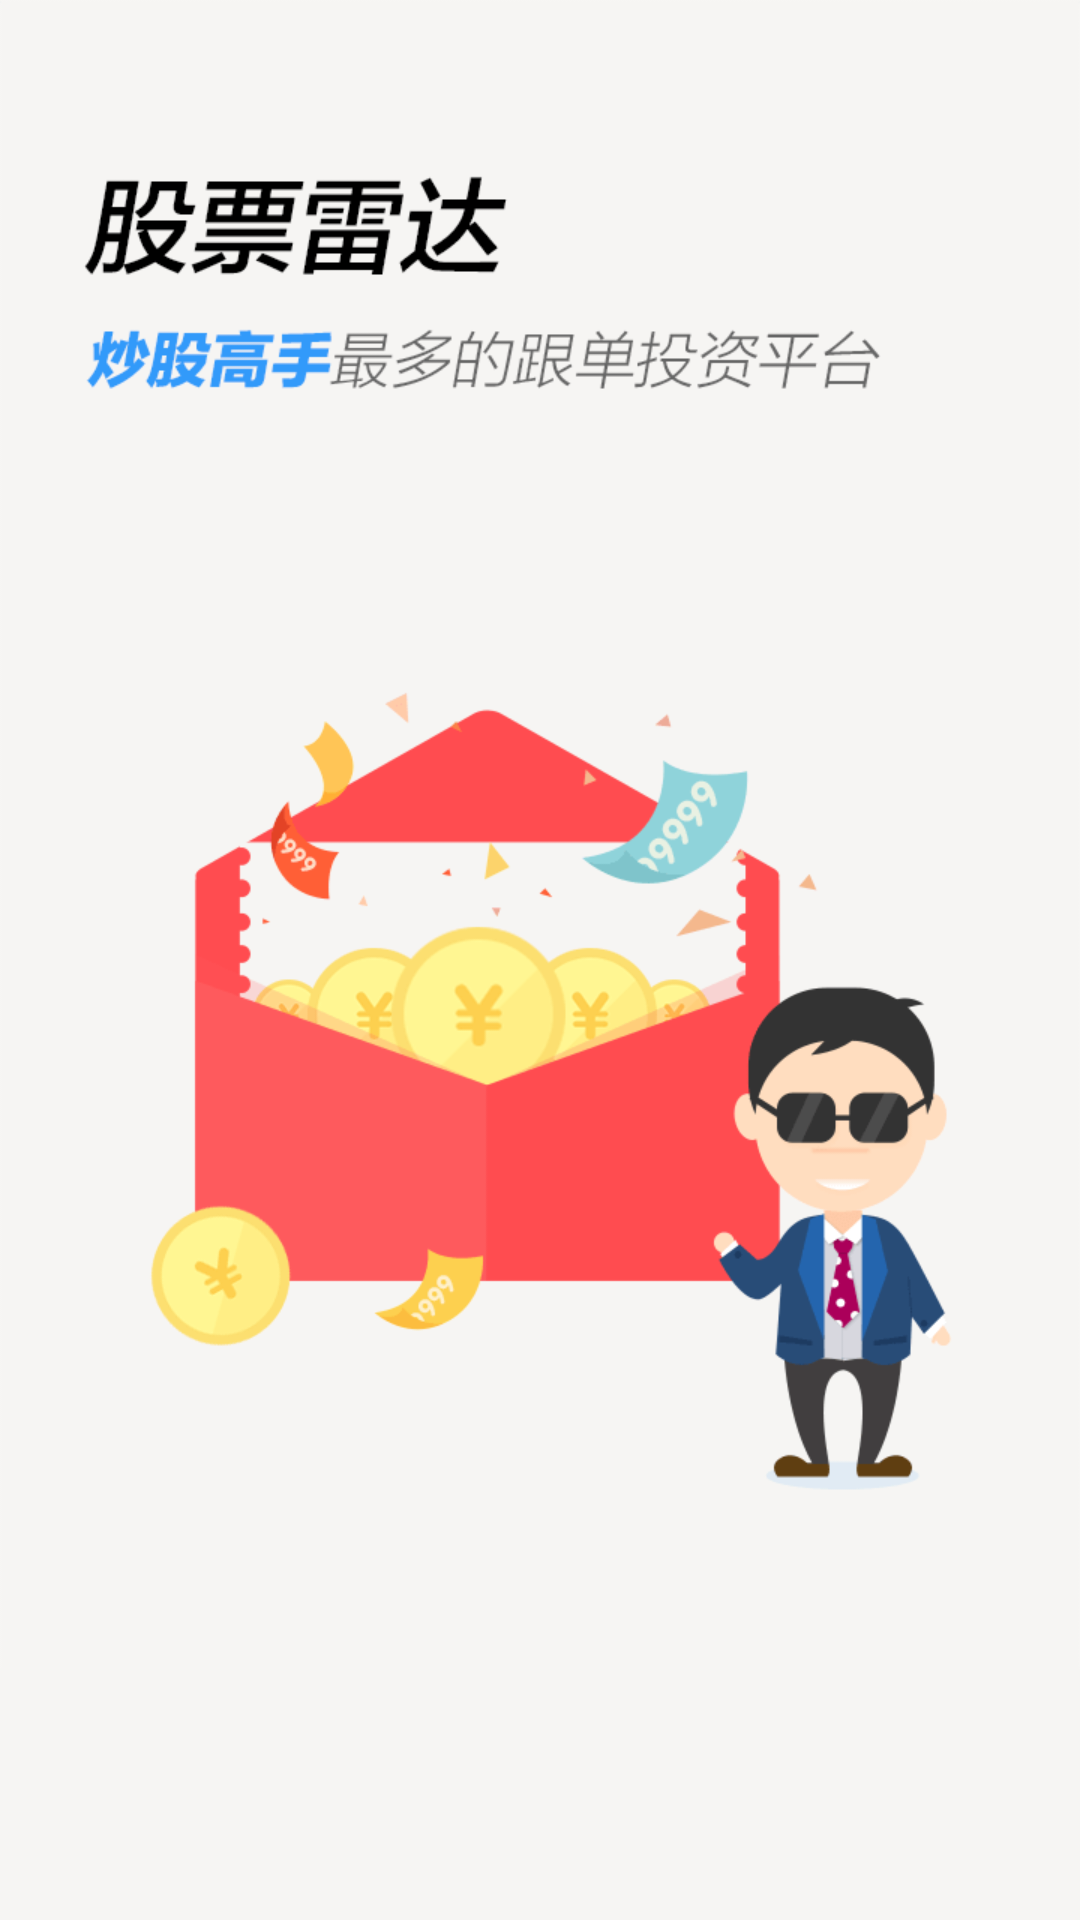

Produce the Android XML layout that renders to this screen, including the resource entries it uses.
<!-- AndroidManifest.xml: application theme AppTheme -->
<!-- res/layout/splash_layout.xml -->
<?xml version="1.0" encoding="utf-8"?>
<LinearLayout xmlns:android="http://schemas.android.com/apk/res/android"
    android:orientation="vertical" android:layout_width="match_parent"
    android:layout_height="match_parent">
    <ImageView
        android:layout_width="match_parent"
        android:layout_height="match_parent"
        android:scaleType="fitXY"
        android:src="@drawable/guide_03"
        />
</LinearLayout>
<!-- resources referenced by this layout -->
<resources>
  <!-- drawable guide_03: png bitmap (drawable, 27613 bytes) -->
  <style name="AppTheme" parent="Theme.AppCompat.Light.DarkActionBar">
          
          <item name="colorPrimary">@color/colorPrimary</item>
          <item name="colorPrimaryDark">@color/colorPrimaryDark</item>
          <item name="colorAccent">@color/colorAccent</item>
      </style>
  <!-- not gathered from this repository: default colours our renderer supplied (Android Studio template values) -->
  <color name="colorPrimary">#FF6200EE</color>
  <color name="colorPrimaryDark">#FF3700B3</color>
  <color name="colorAccent">#FF03DAC5</color>
</resources>
